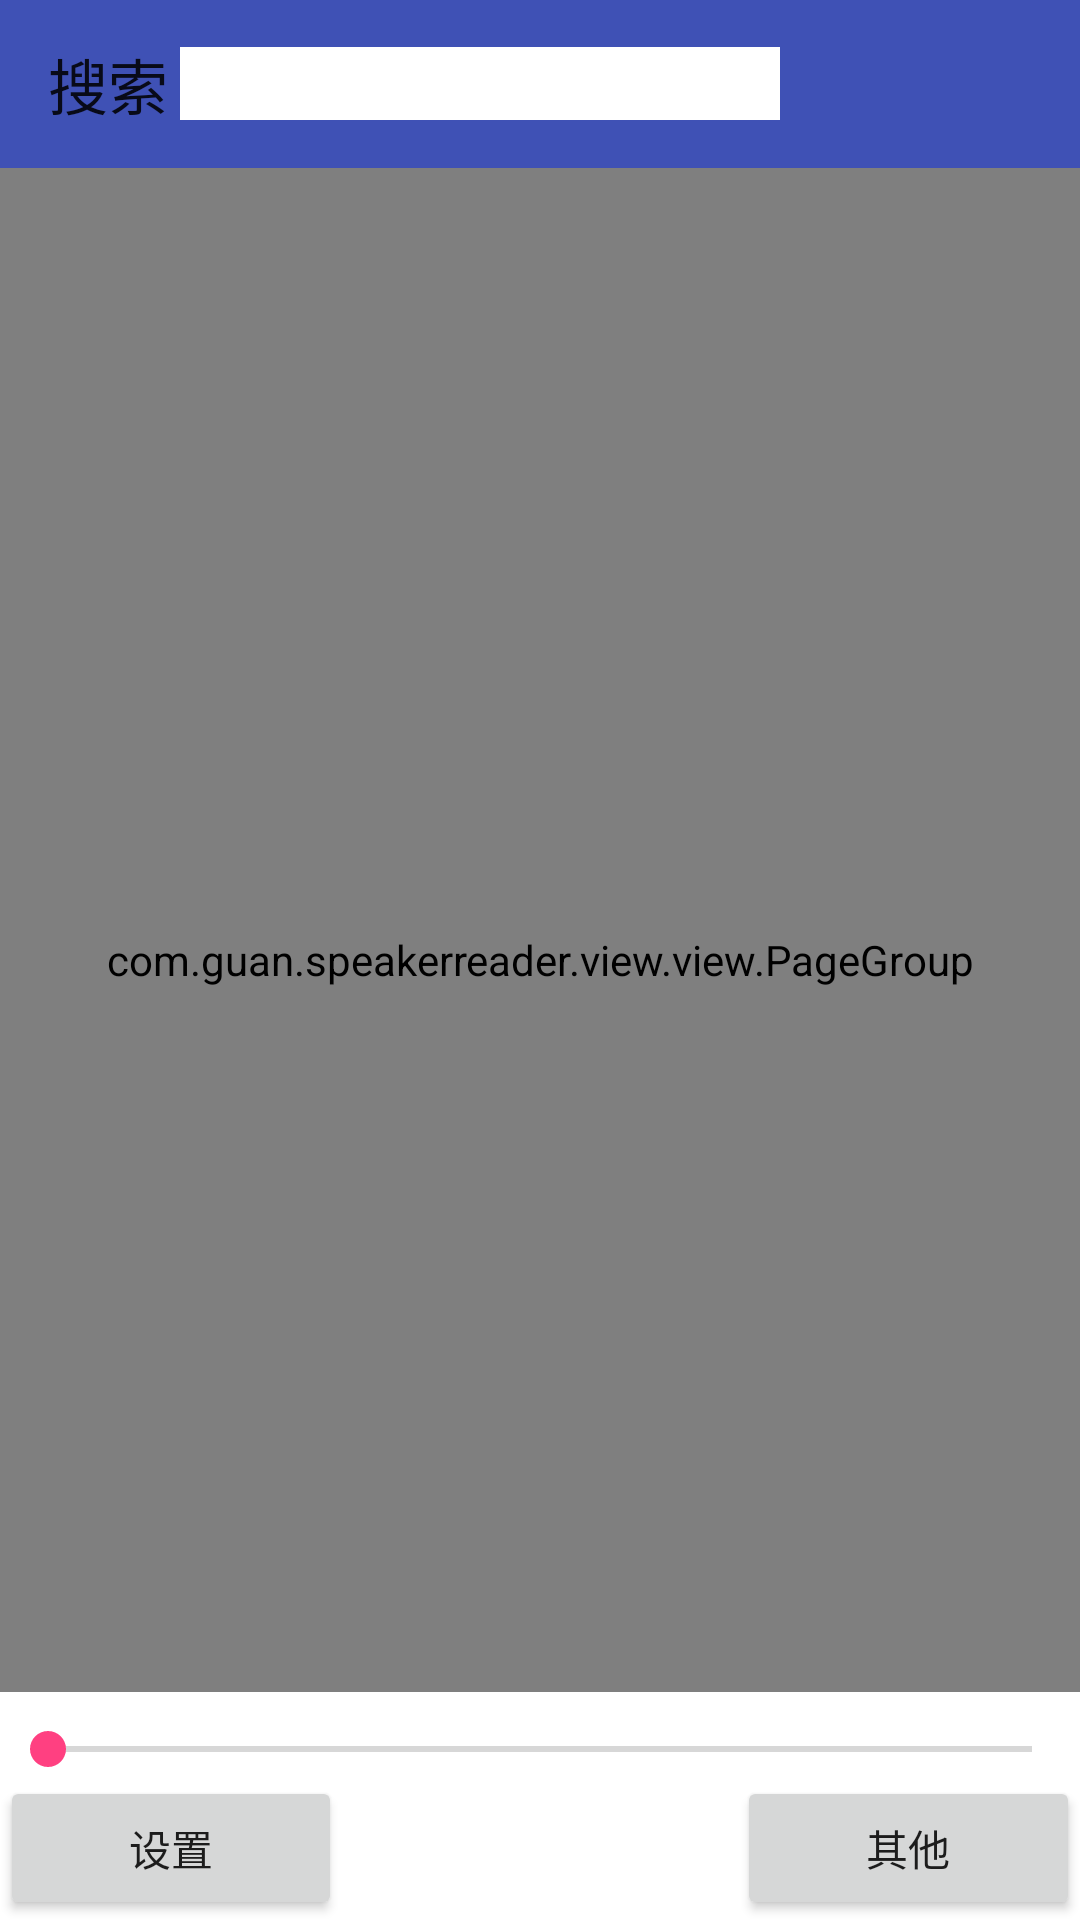

The Android layout XML behind this screen, and the referenced resources:
<!-- AndroidManifest.xml: activity theme AppTheme.NoActionBar -->
<!-- res/layout/activity_reader.xml -->
<FrameLayout xmlns:android="http://schemas.android.com/apk/res/android"
    xmlns:tools="http://schemas.android.com/tools"
    xmlns:app="http://schemas.android.com/apk/res-auto"
    android:layout_width="match_parent"
    android:layout_height="match_parent"
    android:background="#ffffff"
    android:id="@+id/rootView"
    tools:context="com.guan.speakerreader.view.view.ReaderActivity">

    
   <com.guan.speakerreader.view.view.PageGroup
        android:id="@+id/contentPager"
       android:background="#ffffffff"
        android:layout_width="match_parent"
        android:layout_height="match_parent">
    </com.guan.speakerreader.view.view.PageGroup>

    
    <FrameLayout
        android:layout_width="match_parent"
        android:layout_height="match_parent"
        android:fitsSystemWindows="true">
        <android.support.v7.widget.Toolbar
            android:id="@+id/readToolbar"
            android:layout_gravity="top"
            style="@style/AppTheme.AppBarOverlay"
            android:background="@color/colorPrimary"
            android:layout_width="match_parent"
            android:layout_height="wrap_content"
            app:title="搜索"
           >
            <EditText
                android:drawableStart="@mipmap/ic_launcher_round"
                android:layout_width="200dp"
                android:layout_height="match_parent"
                android:background="#ffffff"/>
        </android.support.v7.widget.Toolbar>
        <LinearLayout
            android:id="@+id/fullscreen_content_controls"
            android:layout_width="match_parent"
            android:layout_height="wrap_content"
            android:layout_gravity="bottom|center_horizontal"
            android:background="#ffffff"
            android:orientation="vertical">
            
            <SeekBar
                android:layout_marginTop="10dp"
                android:id="@+id/readerSeekBar"
                android:layout_width="match_parent"
                android:layout_height="wrap_content"
               />
            <LinearLayout
                android:layout_width="match_parent"
                android:layout_height="wrap_content">
                <Button
                    android:id="@+id/settingMenu"
                    android:layout_width="wrap_content"
                    android:layout_height="wrap_content"
                    android:layout_weight="1"
                    android:text="@string/settingMenu"/>
                <TextView
                    android:id="@+id/statusText"
                    android:layout_width="wrap_content"
                    android:layout_height="wrap_content"
                    android:layout_weight="5"/>
                <Button
                    android:id="@+id/otherMenu"
                    android:layout_width="wrap_content"
                    android:layout_height="wrap_content"
                    android:layout_weight="1"
                    android:text="其他"/>
            </LinearLayout>
        </LinearLayout>
    </FrameLayout>

</FrameLayout>
<!-- resources referenced by this layout -->
<resources>
  <color name="black_overlay">#66000000</color>
  <color name="colorPrimary">#3F51B5</color>
  <string name="settingMenu">设置</string>
  <style name="AppTheme.AppBarOverlay" parent="ThemeOverlay.AppCompat.Dark.ActionBar" />
  <style name="AppTheme.NoActionBar">
          <item name="windowActionBar">false</item>
          <item name="windowNoTitle">true</item>
      </style>
</resources>
